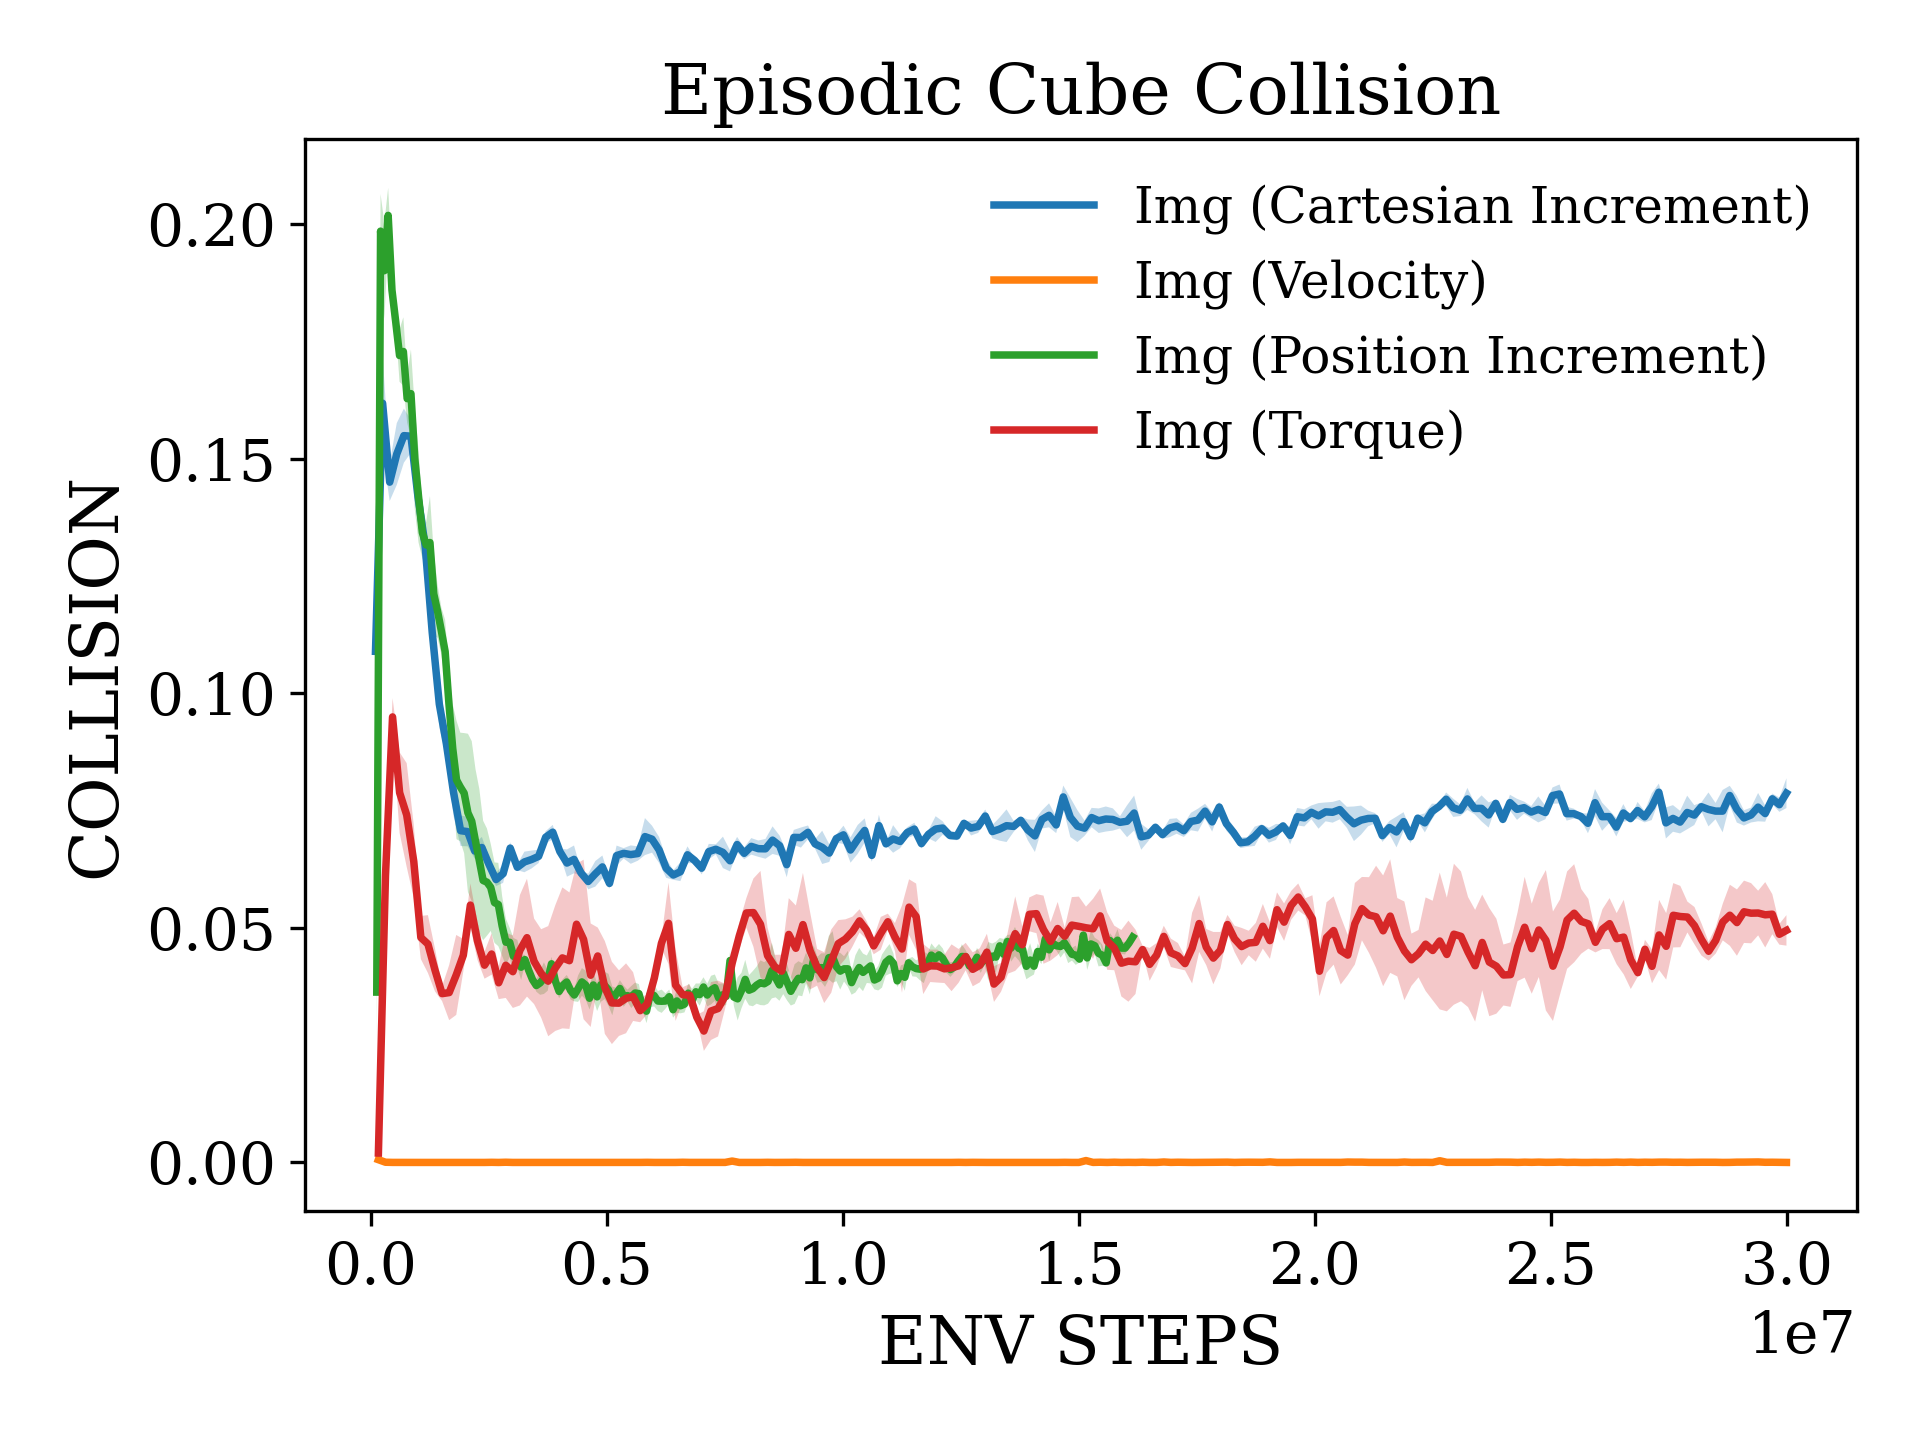

The table this chart was drawn from, first rows:
x, Img (Cartesian Increment)_mean, Img (Cartesian Increment)_stderr, Img (Velocity)_mean, Img (Velocity)_stderr, Img (Position Increment)_mean, Img (Position Increment)_stderr, Img (Torque)_mean, Img (Torque)_stderr
95590, 0.1089, 0.008169, 0.0005849, 0.0001469, 0.0363, 0.0105, 0.002, 0.0006435
245811, 0.1618, 0.01028, 4.2194093111902475e-05, 2.1733280890952327e-05, 0.1985, 0.007912, 0.06111, 0.005723
396032, 0.145, 0.004023, 6.027727587414639e-06, 6.027727587414639e-06, 0.19, 0.0102, 0.09495, 0.003997
546253, 0.151, 0.006582, 0.0, 0.0, 0.2018, 0.00589, 0.0788, 0.008603
696474, 0.1549, 0.005762, 0.0, 0.0, 0.1859, 0.006404, 0.07404, 0.01106
846694, 0.1548, 0.003502, 0.0, 0.0, 0.1791, 0.001536, 0.06413, 0.007801
996915, 0.1417, 0.005067, 0.0, 0.0, 0.172, 0.005594, 0.04793, 0.004598
1147136, 0.1315, 0.005737, 0.0, 0.0, 0.1728, 0.007285, 0.04654, 0.006161
1297357, 0.1129, 0.004757, 0.0, 0.0, 0.1628, 0.005134, 0.04099, 0.004556
1447578, 0.09766, 0.005013, 0.0, 0.0, 0.1638, 0.0094, 0.03597, 0.001578
1597798, 0.08919, 0.002645, 0.0, 0.0, 0.1501, 0.01084, 0.0362, 0.00587
1748019, 0.0789, 0.005074, 0.0, 0.0, 0.1419, 0.009797, 0.03996, 0.008521
1898240, 0.07071, 0.003266, 0.0, 0.0, 0.1342, 0.005456, 0.04416, 0.003461
2048461, 0.0705, 0.003131, 0.0, 0.0, 0.1316, 0.004823, 0.05485, 0.004603
2198682, 0.06637, 0.001639, 0.0, 0.0, 0.1321, 0.009913, 0.0472, 0.004047
2348902, 0.06711, 0.002254, 0.0, 0.0, 0.1212, 0.008867, 0.04204, 0.002878
2499123, 0.06353, 0.001608, 2.4110910349658555e-05, 2.4110910349658555e-05, 0.1175, 0.005657, 0.04442, 0.004409
2649344, 0.06029, 0.001382, 0.0, 0.0, 0.1133, 0.004976, 0.03828, 0.003478
2799565, 0.06154, 0.001971, 4.2194093111902475e-05, 4.2194093111902475e-05, 0.1089, 0.006737, 0.04203, 0.006967
2949786, 0.067, 0.001236, 0.0, 0.0, 0.09776, 0.007268, 0.04065, 0.007722
3100006, 0.0629, 0.0006078, 0.0, 0.0, 0.08819, 0.009393, 0.04522, 0.01177
3250227, 0.06404, 0.002195, 0.0, 0.0, 0.08151, 0.01261, 0.0479, 0.01256
3400448, 0.06455, 0.00191, 0.0, 0.0, 0.08001, 0.01158, 0.04287, 0.009118
3550669, 0.06523, 0.001431, 0.0, 0.0, 0.07871, 0.01279, 0.04029, 0.009415
3700890, 0.06931, 0.001295, 0.0, 0.0, 0.07449, 0.01687, 0.03863, 0.01174
3851110, 0.07039, 0.001546, 0.0, 0.0, 0.07272, 0.01707, 0.04142, 0.0134
4001331, 0.06626, 0.0006464, 0.0, 0.0, 0.06842, 0.01535, 0.04359, 0.01502
4151552, 0.0638, 0.002902, 0.0, 0.0, 0.06432, 0.01527, 0.043, 0.01454
4301773, 0.06458, 0.002963, 5.274261638987809e-06, 5.274261638987809e-06, 0.06008, 0.01273, 0.05077, 0.01285
4451994, 0.06167, 0.000495, 1.8083182762243917e-05, 1.808318276224392e-05, 0.05974, 0.01143, 0.04752, 0.017
4602214, 0.05988, 0.001674, 1.8083182762243917e-05, 1.808318276224392e-05, 0.05862, 0.009276, 0.0399, 0.01102
4752435, 0.06151, 0.00273, 5.274261638987809e-06, 5.274261638987809e-06, 0.05537, 0.008572, 0.044, 0.006065
4902656, 0.06299, 0.002424, 0.0, 0.0, 0.05497, 0.008875, 0.03729, 0.00989
5052877, 0.05946, 0.001088, 0.0, 0.0, 0.05041, 0.00637, 0.03399, 0.008772
5203098, 0.0654, 0.002131, 0.0, 0.0, 0.04694, 0.004987, 0.03395, 0.00699
5353318, 0.06587, 0.00111, 0.0, 0.0, 0.04691, 0.003088, 0.03498, 0.007442
5503539, 0.06561, 0.001964, 1.8083182762243917e-05, 1.808318276224392e-05, 0.04392, 0.003909, 0.03535, 0.005194
5653760, 0.06583, 0.001524, 5.274261638987809e-06, 5.274261638987809e-06, 0.0445, 0.002937, 0.03234, 0.002461
5803981, 0.06945, 0.003943, 2.4110910349658555e-05, 2.4110910349658555e-05, 0.0416, 0.002711, 0.0338, 0.002174
5954202, 0.06889, 0.002875, 0.0, 0.0, 0.04323, 0.0009977, 0.03932, 0.002854
6104422, 0.06659, 0.002762, 0.0, 0.0, 0.04094, 0.0004282, 0.04669, 0.001052
6254643, 0.0627, 0.002049, 0.0, 0.0, 0.03896, 0.0005198, 0.05096, 0.008686
6404864, 0.06125, 0.001012, 0.0, 0.0, 0.0377, 0.001311, 0.03779, 0.00764
6555085, 0.06195, 0.002004, 3.6919831472914666e-05, 3.6919831472914666e-05, 0.03826, 0.002527, 0.03576, 0.001594
6705306, 0.06557, 0.001796, 6.027727587414639e-06, 6.027727587414639e-06, 0.03927, 0.003371, 0.03562, 0.002389
6855526, 0.06436, 0.0005606, 6.027727587414639e-06, 6.027727587414639e-06, 0.03877, 0.002183, 0.03095, 0.0004961
7005747, 0.0627, 0.00133, 2.1097046555951238e-05, 1.3954384646249673e-05, 0.04234, 0.001474, 0.028, 0.004223
7155968, 0.06624, 0.001653, 1.8083182762243917e-05, 1.808318276224392e-05, 0.03869, 0.001431, 0.03227, 0.006172
7306189, 0.06674, 0.001071, 1.8083182762243917e-05, 1.808318276224392e-05, 0.03644, 0.001456, 0.0328, 0.005954
7456410, 0.06608, 0.003348, 6.027727587414639e-06, 6.027727587414639e-06, 0.03775, 0.001357, 0.03542, 0.002641
7606630, 0.06428, 0.002254, 0.0002917, 0.000116, 0.03845, 0.001501, 0.04251, 0.001573
7756851, 0.06774, 0.001634, 0.0, 0.0, 0.03668, 0.001954, 0.04826, 0.002819
7907072, 0.06588, 0.001259, 0.0, 0.0, 0.03568, 0.001348, 0.05317, 0.003148
8057293, 0.06736, 0.001762, 0.0, 0.0, 0.03704, 0.002822, 0.05324, 0.007263
8207514, 0.06687, 0.001739, 0.0, 0.0, 0.03847, 0.002943, 0.05075, 0.01137
8357734, 0.06683, 0.002111, 2.4110910349658555e-05, 2.4110910349658555e-05, 0.03779, 0.00308, 0.04407, 0.005982
8507955, 0.06869, 0.002937, 0.0, 0.0, 0.03499, 0.002385, 0.04171, 0.00254
8658176, 0.0675, 0.002148, 0.0, 0.0, 0.03782, 0.00283, 0.04077, 0.0035
8808397, 0.06345, 0.002668, 1.2055455174829278e-05, 1.2055455174829278e-05, 0.03529, 0.003007, 0.0486, 0.007725
8958618, 0.06927, 0.001601, 3.1645569833926857e-05, 3.1645569833926857e-05, 0.03788, 0.003641, 0.04564, 0.009124
... 140 more rows
